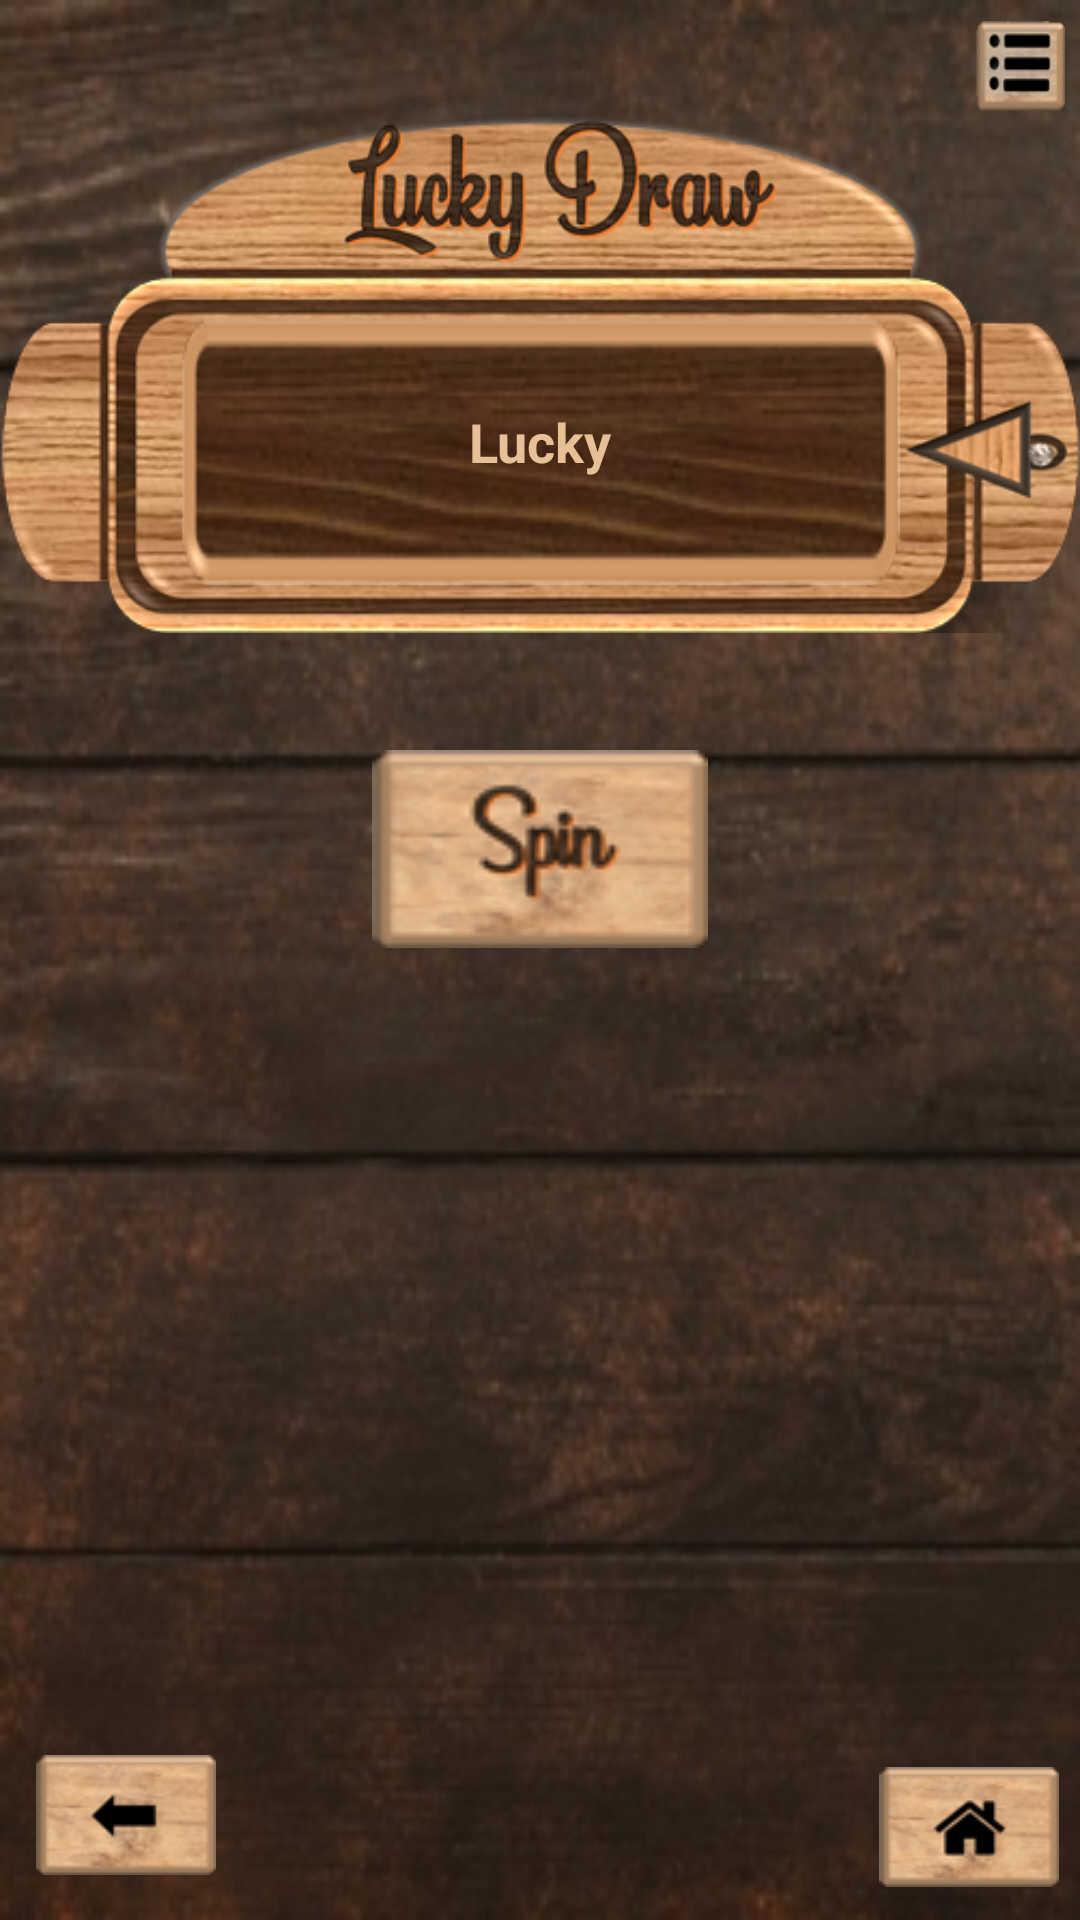

Reconstruct the res/layout file that produces this screen, plus the resources it refers to.
<!-- AndroidManifest.xml: application theme AppTheme -->
<!-- res/layout/activity_lucky_game.xml -->
<?xml version="1.0" encoding="utf-8"?>
<LinearLayout xmlns:android="http://schemas.android.com/apk/res/android"
    xmlns:app="http://schemas.android.com/apk/res-auto"
    xmlns:tools="http://schemas.android.com/tools"
    android:layout_width="match_parent"
    android:layout_height="match_parent"
    tools:context="com.ictlao.android.app.partydraw.LuckyGame"
    android:orientation="vertical"
    android:background="@drawable/backgound_new"
    android:keepScreenOn="true">
    <RelativeLayout
        android:layout_width="match_parent"
        android:layout_height="wrap_content">
        <Button
            android:id="@+id/list_data_lucky"
            android:layout_width="30dp"
            android:layout_height="30dp"
            android:background="@drawable/list_button"
            android:layout_alignParentTop="true"
            android:layout_marginEnd="5dp"
            android:layout_marginRight="5dp"
            android:layout_marginTop="7dp"
            android:layout_alignParentRight="true"/>

        <ImageView
            android:layout_width="match_parent"
            android:layout_height="250dp"
            android:src="@drawable/slot3" />

        <TextView
            android:id="@+id/rollingText2"
            android:layout_width="240dp"
            android:layout_height="90dp"
            android:layout_marginTop="105dp"
            android:layout_centerHorizontal="true"
            android:background="@drawable/center1"
            android:paddingTop="30dp"
            android:shadowColor="@color/colorSecondary"
            android:text="Lucky"
            android:textAlignment="center"
            android:textColor="@color/colorSubList"
            android:textSize="18dp"
            android:textStyle="bold"
            android:layout_gravity="center_horizontal" />
    </RelativeLayout>
    <RelativeLayout
        android:layout_width="match_parent"
        android:layout_height="match_parent">
    <RelativeLayout
        android:layout_width="match_parent"
        android:layout_height="wrap_content">
        <Button
            android:id="@+id/roll_button"
            android:layout_width="112dp"
            android:layout_height="66dp"
            android:layout_centerHorizontal="true"
            android:background="@drawable/spin_button" />
    </RelativeLayout>
        <RelativeLayout
            android:layout_marginTop="70dp"
            android:layout_width="match_parent"
            android:layout_height="wrap_content"
            android:layout_marginBottom="70dp">

            <ListView
                android:id="@+id/ListPayers_lucky"
                android:layout_width="match_parent"
                android:layout_height="372dp"
                android:layout_centerInParent="true"
                android:layout_marginStart="50dp"
                android:layout_marginEnd="50dp"
                android:layout_marginLeft="50dp"
                android:layout_marginRight="50dp"
                android:divider="@color/colorWarning" />
        </RelativeLayout>
        <RelativeLayout
            android:id="@+id/b"
            android:layout_width="match_parent"
            android:layout_height="60dp"
            android:layout_alignParentBottom="true">
            <Button
                android:id="@+id/repeat_lucky_game"
                android:layout_width="60dp"
                android:layout_height="40dp"
                android:layout_alignParentStart="true"
                android:layout_alignParentLeft="true"
                android:layout_alignParentBottom="true"
                android:layout_marginStart="12dp"
                android:layout_marginLeft="12dp"
                android:layout_marginBottom="15dp"
                android:background="@drawable/back_arrow"/>


            <Button
                android:id="@+id/exit_lucky_game"
                android:layout_width="60dp"
                android:layout_height="40dp"
                android:layout_alignParentEnd="true"
                android:layout_alignParentRight="true"
                android:layout_alignParentBottom="true"
                android:layout_marginEnd="7dp"
                android:layout_marginRight="7dp"
                android:layout_marginBottom="11dp"
                android:background="@drawable/home_button" />
        </RelativeLayout>
    </RelativeLayout>
</LinearLayout>
<!-- resources referenced by this layout -->
<resources>
  <color name="colorSecondary">#0BE4CA</color>
  <color name="colorSubList">#E7C098</color>
  <color name="colorWarning">#FFFFEB3B</color>
  <!-- drawable back_arrow: png bitmap (drawable, 7252 bytes) -->
  <!-- drawable backgound_new: png bitmap (drawable, 107146 bytes) -->
  <!-- drawable center1: png bitmap (drawable, 21012 bytes) -->
  <!-- drawable home_button: png bitmap (drawable, 7525 bytes) -->
  <!-- drawable list_button: png bitmap (drawable, 5324 bytes) -->
  <!-- drawable slot3: png bitmap (drawable, 159718 bytes) -->
  <!-- drawable spin_button: png bitmap (drawable, 8140 bytes) -->
  <style name="AppTheme" parent="Theme.AppCompat.Light.DarkActionBar">
          
          <item name="colorPrimary">#FF533623</item>
          <item name="colorPrimaryDark">#FF533623</item>
          <item name="colorAccent">#FF533623</item>
      </style>
</resources>
